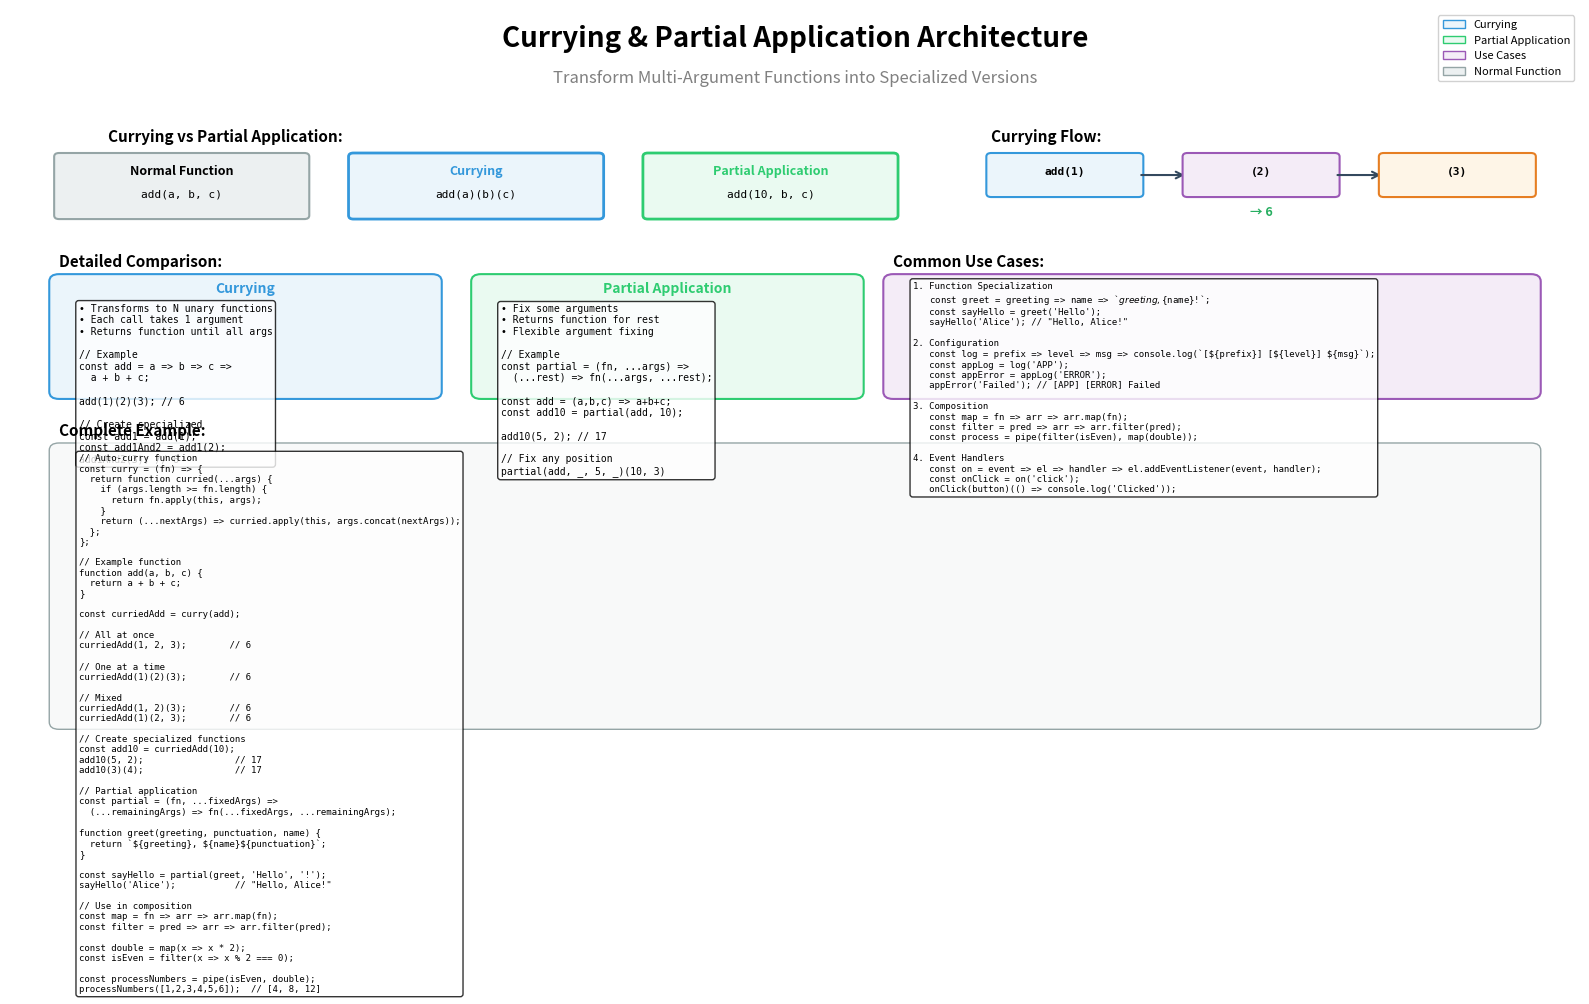

Recreate this plot in Python. (Note: this script raises an exception after producing the figure.)
import matplotlib.pyplot as plt
import matplotlib.patches as mpatches
from matplotlib.patches import FancyBboxPatch, FancyArrowPatch, Circle
import numpy as np

# Create figure
fig, ax = plt.subplots(1, 1, figsize=(16, 10))
ax.set_xlim(0, 16)
ax.set_ylim(0, 10)
ax.axis('off')

# Title
ax.text(8, 9.5, 'Currying & Partial Application Architecture', 
        fontsize=20, weight='bold', ha='center')
ax.text(8, 9.0, 'Transform Multi-Argument Functions into Specialized Versions',
        fontsize=12, ha='center', style='italic', color='gray')

# ============= Currying vs Partial Application =============
ax.text(1, 8.2, 'Currying vs Partial Application:', fontsize=11, weight='bold')

# Normal function
normal_box = FancyBboxPatch((0.5, 7.2), 2.5, 0.8,
                            boxstyle="round,pad=0.05",
                            edgecolor='#95a5a6', facecolor='#ecf0f1', linewidth=1.5)
ax.add_patch(normal_box)
ax.text(1.75, 7.75, 'Normal Function', fontsize=9, weight='bold', ha='center')
ax.text(1.75, 7.45, 'add(a, b, c)', fontsize=8, ha='center', family='monospace')

# Currying
curry_box = FancyBboxPatch((3.5, 7.2), 2.5, 0.8,
                           boxstyle="round,pad=0.05",
                           edgecolor='#3498db', facecolor='#ebf5fb', linewidth=2)
ax.add_patch(curry_box)
ax.text(4.75, 7.75, 'Currying', fontsize=9, weight='bold', ha='center', color='#3498db')
ax.text(4.75, 7.45, 'add(a)(b)(c)', fontsize=8, ha='center', family='monospace')

# Partial Application
partial_box = FancyBboxPatch((6.5, 7.2), 2.5, 0.8,
                             boxstyle="round,pad=0.05",
                             edgecolor='#2ecc71', facecolor='#eafaf1', linewidth=2)
ax.add_patch(partial_box)
ax.text(7.75, 7.75, 'Partial Application', fontsize=9, weight='bold', ha='center', color='#2ecc71')
ax.text(7.75, 7.45, 'add(10, b, c)', fontsize=8, ha='center', family='monospace')

# ============= Currying Flow =============
ax.text(10, 8.2, 'Currying Flow:', fontsize=11, weight='bold')

# Step 1
step1_box = FancyBboxPatch((10, 7.5), 1.5, 0.5,
                           boxstyle="round,pad=0.05",
                           edgecolor='#3498db', facecolor='#ebf5fb', linewidth=1.5)
ax.add_patch(step1_box)
ax.text(10.75, 7.75, 'add(1)', fontsize=8, weight='bold', ha='center', family='monospace')

arrow1 = FancyArrowPatch((11.5, 7.75), (12, 7.75),
                        arrowstyle='->', mutation_scale=12,
                        linewidth=1.5, color='#34495e')
ax.add_patch(arrow1)

# Step 2
step2_box = FancyBboxPatch((12, 7.5), 1.5, 0.5,
                           boxstyle="round,pad=0.05",
                           edgecolor='#9b59b6', facecolor='#f4ecf7', linewidth=1.5)
ax.add_patch(step2_box)
ax.text(12.75, 7.75, '(2)', fontsize=8, weight='bold', ha='center', family='monospace')

arrow2 = FancyArrowPatch((13.5, 7.75), (14, 7.75),
                        arrowstyle='->', mutation_scale=12,
                        linewidth=1.5, color='#34495e')
ax.add_patch(arrow2)

# Step 3
step3_box = FancyBboxPatch((14, 7.5), 1.5, 0.5,
                           boxstyle="round,pad=0.05",
                           edgecolor='#e67e22', facecolor='#fef5e7', linewidth=1.5)
ax.add_patch(step3_box)
ax.text(14.75, 7.75, '(3)', fontsize=8, weight='bold', ha='center', family='monospace')

# Result
ax.text(12.75, 7.2, '→ 6', fontsize=9, ha='center', style='italic', color='#27ae60', weight='bold')

# ============= Detailed Comparison =============
ax.text(0.5, 6.5, 'Detailed Comparison:', fontsize=11, weight='bold')

# Currying detailed
curry_detail_box = FancyBboxPatch((0.5, 4.8), 3.8, 1.5,
                                  boxstyle="round,pad=0.1",
                                  edgecolor='#3498db', facecolor='#ebf5fb', linewidth=1.5)
ax.add_patch(curry_detail_box)
ax.text(2.4, 6.15, 'Currying', fontsize=10, weight='bold', ha='center', color='#3498db')

curry_detail = """• Transforms to N unary functions
• Each call takes 1 argument
• Returns function until all args

// Example
const add = a => b => c =>
  a + b + c;

add(1)(2)(3); // 6

// Create specialized
const add1 = add(1);
const add1And2 = add1(2);
add1And2(3); // 6"""

ax.text(0.7, 6.0, curry_detail, fontsize=7, ha='left', va='top', family='monospace',
        bbox=dict(boxstyle='round', facecolor='white', alpha=0.8))

# Partial Application detailed
partial_detail_box = FancyBboxPatch((4.8, 4.8), 3.8, 1.5,
                                    boxstyle="round,pad=0.1",
                                    edgecolor='#2ecc71', facecolor='#eafaf1', linewidth=1.5)
ax.add_patch(partial_detail_box)
ax.text(6.7, 6.15, 'Partial Application', fontsize=10, weight='bold', ha='center', color='#2ecc71')

partial_detail = """• Fix some arguments
• Returns function for rest
• Flexible argument fixing

// Example
const partial = (fn, ...args) =>
  (...rest) => fn(...args, ...rest);

const add = (a,b,c) => a+b+c;
const add10 = partial(add, 10);

add10(5, 2); // 17

// Fix any position
partial(add, _, 5, _)(10, 3)"""

ax.text(5.0, 6.0, partial_detail, fontsize=7, ha='left', va='top', family='monospace',
        bbox=dict(boxstyle='round', facecolor='white', alpha=0.8))

# ============= Use Cases =============
ax.text(9, 6.5, 'Common Use Cases:', fontsize=11, weight='bold')

use_cases_box = FancyBboxPatch((9, 4.8), 6.5, 1.5,
                               boxstyle="round,pad=0.1",
                               edgecolor='#9b59b6', facecolor='#f4ecf7', linewidth=1.5)
ax.add_patch(use_cases_box)

use_cases = """1. Function Specialization
   const greet = greeting => name => `${greeting}, ${name}!`;
   const sayHello = greet('Hello');
   sayHello('Alice'); // "Hello, Alice!"

2. Configuration
   const log = prefix => level => msg => console.log(`[${prefix}] [${level}] ${msg}`);
   const appLog = log('APP');
   const appError = appLog('ERROR');
   appError('Failed'); // [APP] [ERROR] Failed

3. Composition
   const map = fn => arr => arr.map(fn);
   const filter = pred => arr => arr.filter(pred);
   const process = pipe(filter(isEven), map(double));

4. Event Handlers
   const on = event => el => handler => el.addEventListener(event, handler);
   const onClick = on('click');
   onClick(button)(() => console.log('Clicked'));"""

ax.text(9.2, 6.3, use_cases, fontsize=6.5, ha='left', va='top', family='monospace',
        bbox=dict(boxstyle='round', facecolor='white', alpha=0.8))

# ============= Example =============
ax.text(0.5, 4.2, 'Complete Example:', fontsize=11, weight='bold')

example_box = FancyBboxPatch((0.5, 0.3), 15, 3.7,
                             boxstyle="round,pad=0.1",
                             edgecolor='#95a5a6', facecolor='#f8f9f9', linewidth=1)
ax.add_patch(example_box)

example_code = """// Auto-curry function
const curry = (fn) => {
  return function curried(...args) {
    if (args.length >= fn.length) {
      return fn.apply(this, args);
    }
    return (...nextArgs) => curried.apply(this, args.concat(nextArgs));
  };
};

// Example function
function add(a, b, c) {
  return a + b + c;
}

const curriedAdd = curry(add);

// All at once
curriedAdd(1, 2, 3);        // 6

// One at a time
curriedAdd(1)(2)(3);        // 6

// Mixed
curriedAdd(1, 2)(3);        // 6
curriedAdd(1)(2, 3);        // 6

// Create specialized functions
const add10 = curriedAdd(10);
add10(5, 2);                 // 17
add10(3)(4);                 // 17

// Partial application
const partial = (fn, ...fixedArgs) =>
  (...remainingArgs) => fn(...fixedArgs, ...remainingArgs);

function greet(greeting, punctuation, name) {
  return `${greeting}, ${name}${punctuation}`;
}

const sayHello = partial(greet, 'Hello', '!');
sayHello('Alice');           // "Hello, Alice!"

// Use in composition
const map = fn => arr => arr.map(fn);
const filter = pred => arr => arr.filter(pred);

const double = map(x => x * 2);
const isEven = filter(x => x % 2 === 0);

const processNumbers = pipe(isEven, double);
processNumbers([1,2,3,4,5,6]);  // [4, 8, 12]"""

ax.text(0.7, 3.95, example_code, fontsize=6.5, ha='left', va='top', family='monospace',
        bbox=dict(boxstyle='round', facecolor='white', alpha=0.8))

# Add legend
legend_elements = [
    mpatches.Patch(facecolor='#ebf5fb', edgecolor='#3498db', label='Currying'),
    mpatches.Patch(facecolor='#eafaf1', edgecolor='#2ecc71', label='Partial Application'),
    mpatches.Patch(facecolor='#f4ecf7', edgecolor='#9b59b6', label='Use Cases'),
    mpatches.Patch(facecolor='#ecf0f1', edgecolor='#95a5a6', label='Normal Function')
]
ax.legend(handles=legend_elements, loc='upper right', fontsize=8, framealpha=0.9)

plt.tight_layout()
plt.savefig('docs/images/currying_partial_application.png', dpi=300, bbox_inches='tight', facecolor='white')
print("✓ Currying / Partial Application architecture diagram generated successfully")


